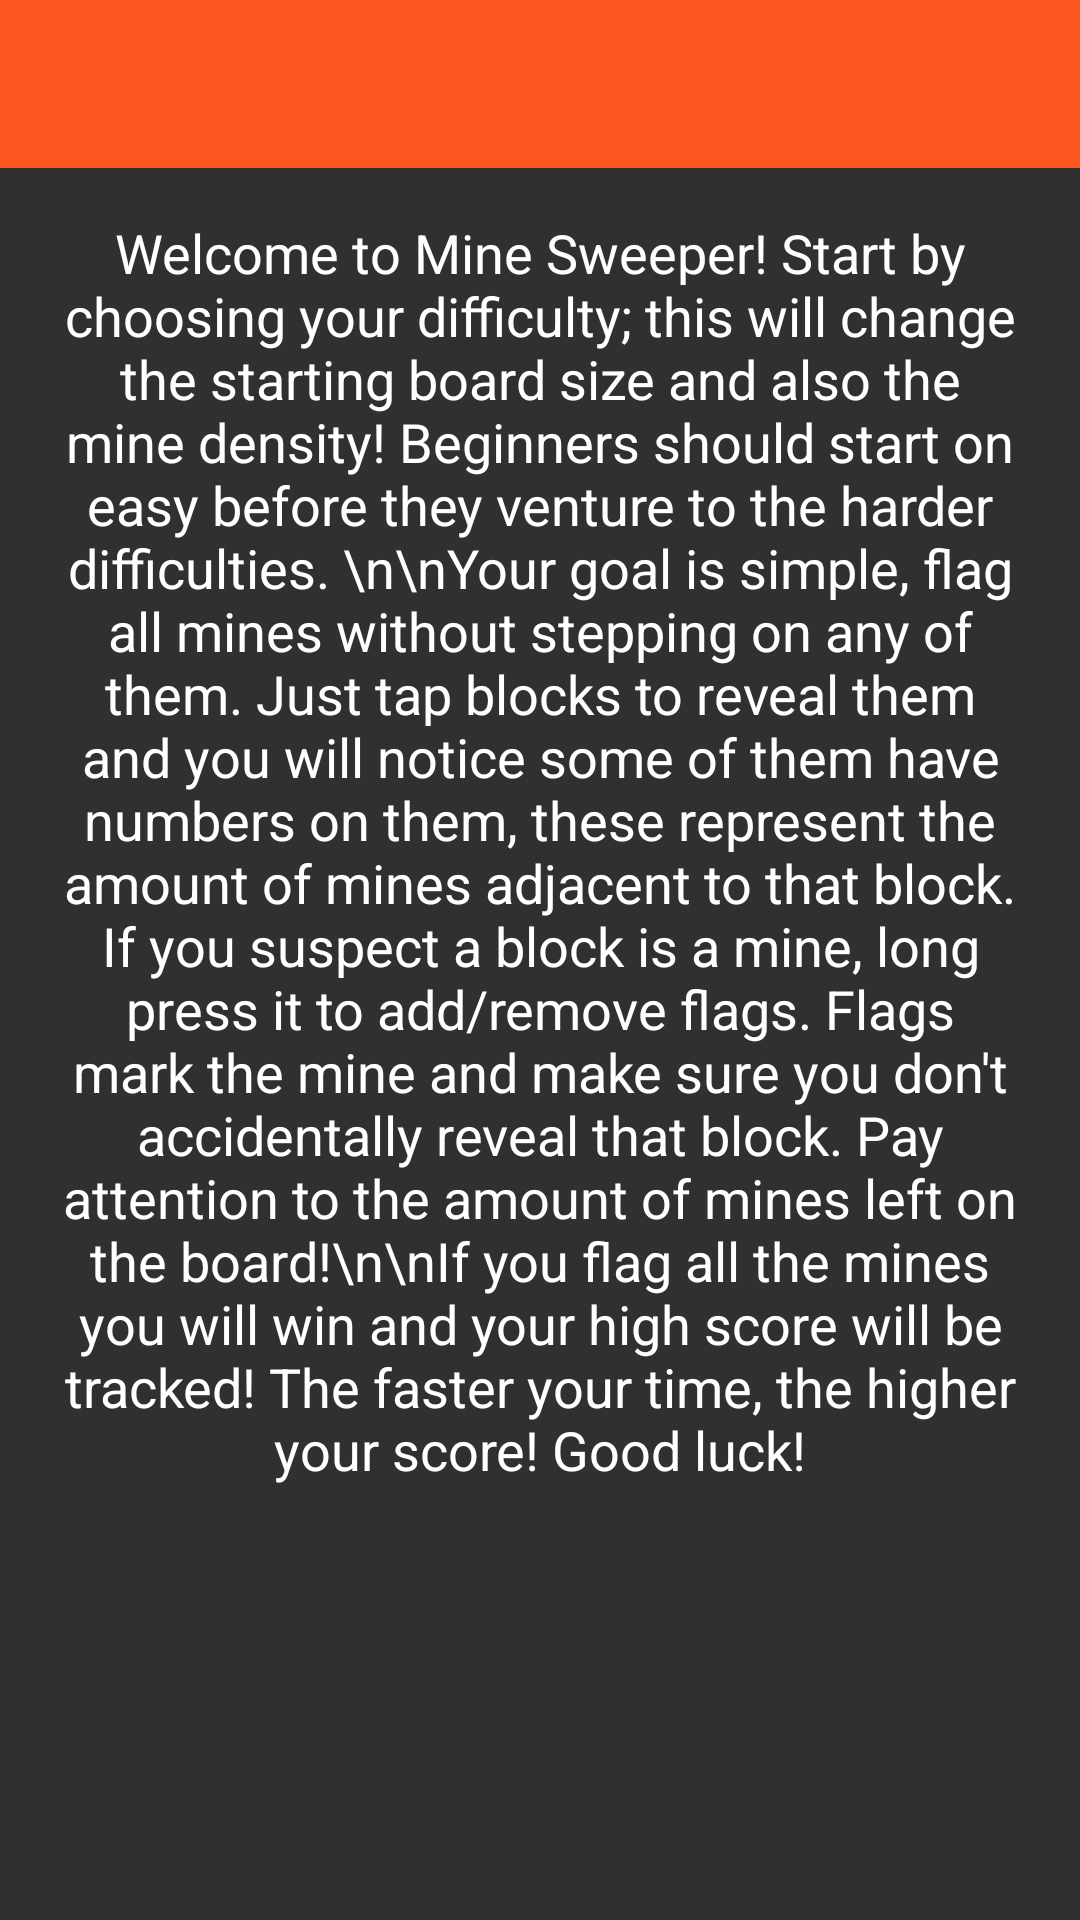

Write the Android layout XML for this screen, with the resource values it uses.
<!-- AndroidManifest.xml: application theme AppTheme -->
<!-- res/layout/activity_faq.xml -->
<?xml version="1.0" encoding="utf-8"?>
<RelativeLayout xmlns:android="http://schemas.android.com/apk/res/android"
    xmlns:tools="http://schemas.android.com/tools"
    android:layout_width="match_parent"
    android:layout_height="match_parent"
    tools:context=".activities.FAQActivity"
    android:background="@color/colorBackground">

    <include
        android:id="@+id/toolbar"
        layout="@layout/toolbar">
    </include>

    <ScrollView
        android:layout_width="match_parent"
        android:layout_height="match_parent"
        android:layout_below="@+id/toolbar"
        android:layout_margin="16dp">

        <TextView
            android:layout_width="wrap_content"
            android:layout_height="wrap_content"
            android:textAppearance="?android:attr/textAppearanceLarge"
            android:text="Welcome to Mine Sweeper! Start by choosing your difficulty; this will change the starting board size and also the mine density! Beginners should start on easy before they venture to the harder difficulties. \n\nYour goal is simple, flag all mines without stepping on any of them. Just tap blocks to reveal them and you will notice some of them have numbers on them, these represent the amount of mines adjacent to that block. If you suspect a block is a mine, long press it to add/remove flags. Flags mark the mine and make sure you don't accidentally reveal that block. Pay attention to the amount of mines left on the board!\n\nIf you flag all the mines you will win and your high score will be tracked! The faster your time, the higher your score! Good luck!"
            android:id="@+id/textView"
            android:gravity="center"
            android:textSize="18dp" />
    </ScrollView>

</RelativeLayout>
<!-- res/layout/toolbar.xml (included above) -->
<?xml version="1.0" encoding="utf-8"?>
<android.support.v7.widget.Toolbar xmlns:android="http://schemas.android.com/apk/res/android"
    android:id="@+id/toolbar"
    android:layout_width="match_parent"
    android:layout_height="56dp"
    android:background="@color/colorPrimary" />
<!-- resources referenced by this layout -->
<resources>
  <color name="colorBackground">#303030</color>
  <color name="colorPrimary">#ff5722</color>
  <style name="AppTheme" parent="Theme.AppCompat.NoActionBar">
          
          <item name="colorPrimary">@color/colorPrimary</item>
          <item name="colorPrimaryDark">@color/colorPrimaryDark</item>
          <item name="colorAccent">@color/colorAccent</item>
      </style>
  <color name="colorPrimaryDark">#E64A19</color>
  <color name="colorAccent">#FFFFFF</color>
</resources>
